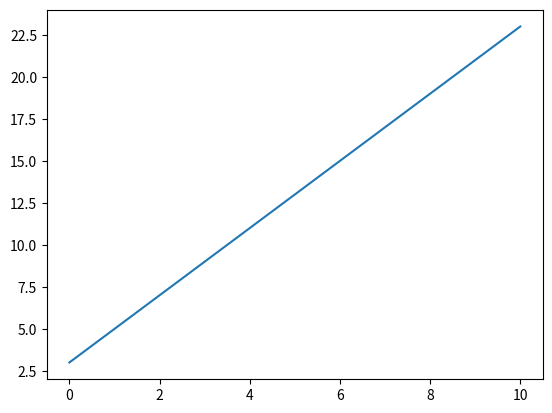
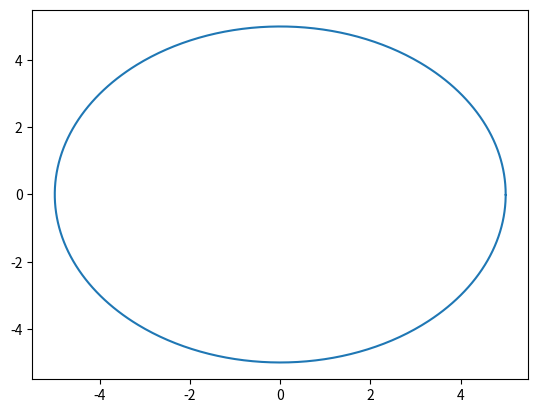

Reproduce these figures in Python, in order.
import numpy as np
import matplotlib.pyplot as plt
import os
os.system("cls")

# Persamaan garis y = 2x + 3
x = np.arange(0,11,1)
y = 2*x + 3
print(x)
print(y)

plt.figure(1)
plt.plot(x,y)

# Lingkaran
r = 5
angle = np.arange(0,2*np.pi,0.01)
x2 = r * np.cos(angle)
y2 = r * np.sin(angle)

plt.figure(2)
plt.plot(x2,y2)
plt.show()